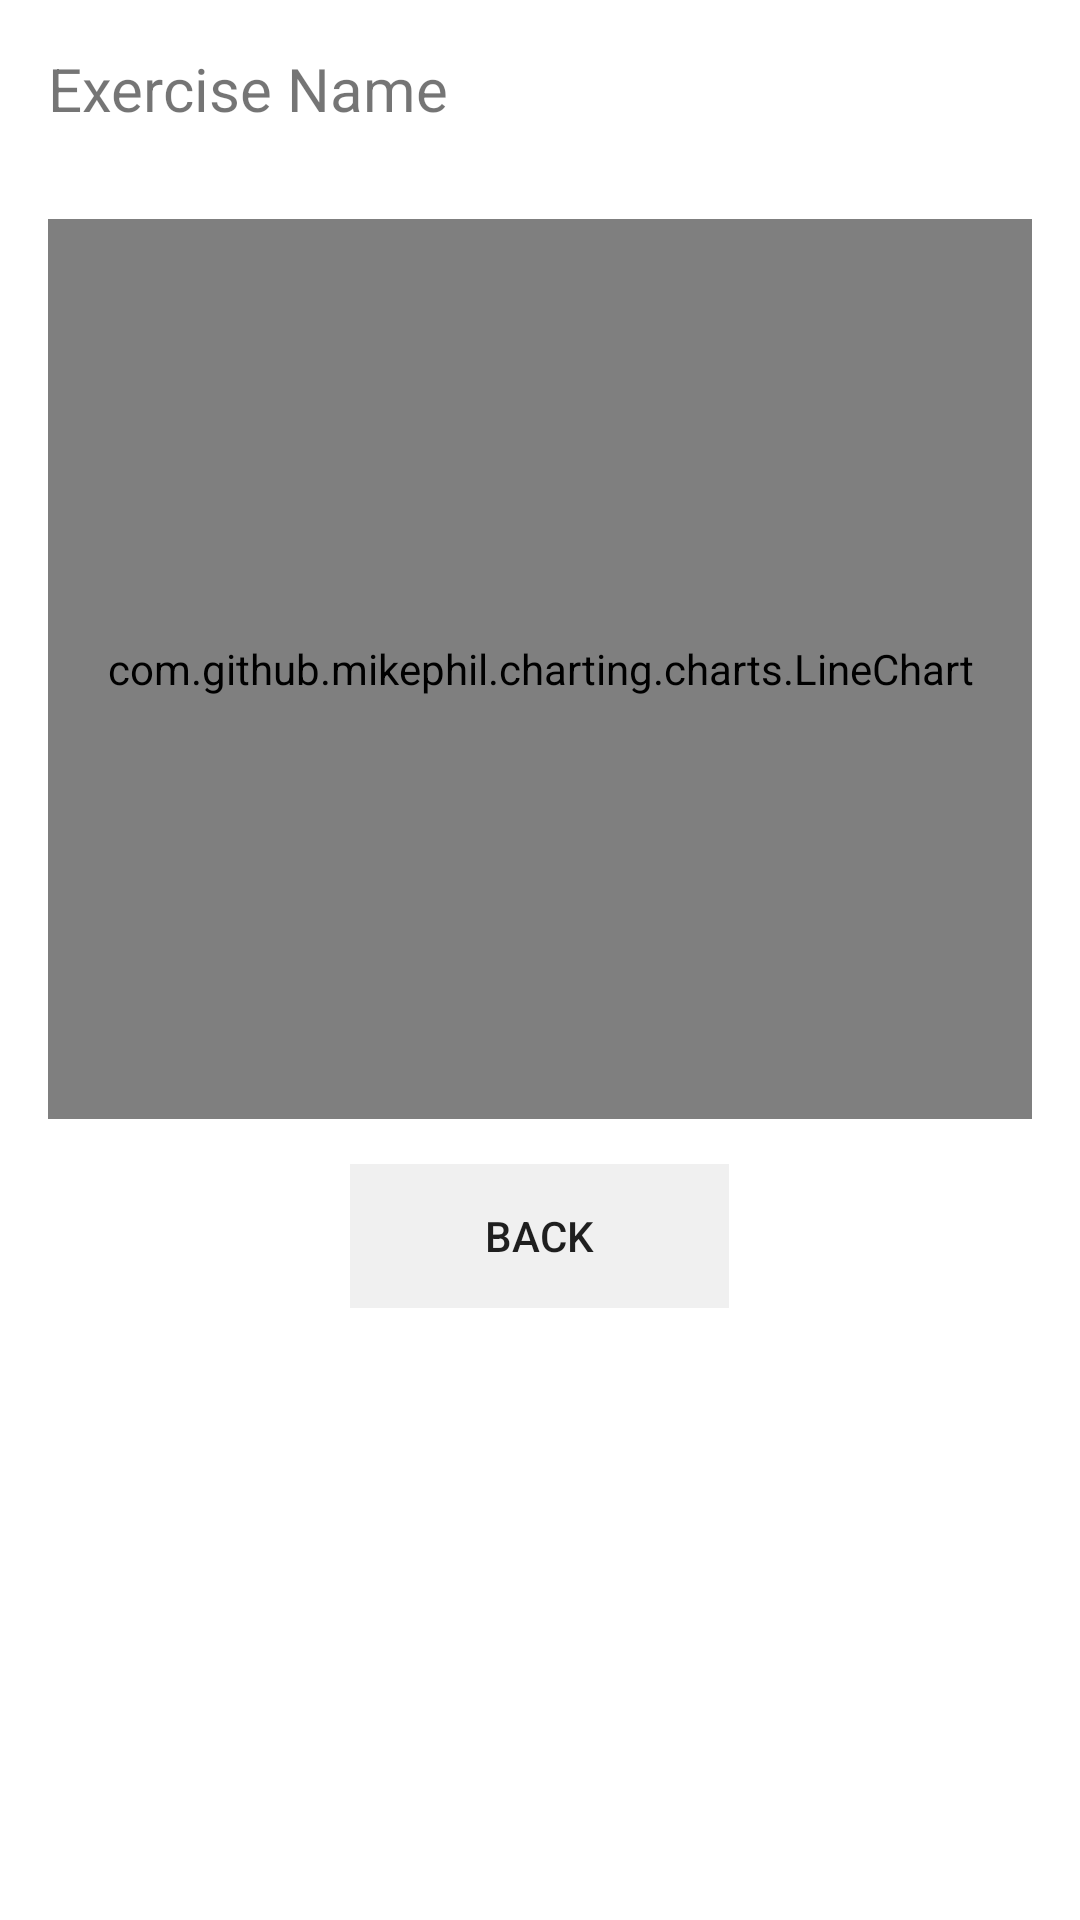

Here is an Android app screen rendered from its layout file. Give the layout XML and the strings, colors and styles it references.
<!-- AndroidManifest.xml: application theme MyFitnessBuddyTheme -->
<!-- res/layout/content_graph.xml -->
<?xml version="1.0" encoding="utf-8"?>
<RelativeLayout xmlns:android="http://schemas.android.com/apk/res/android"
    xmlns:tools="http://schemas.android.com/tools"
    android:layout_width="match_parent"
    android:layout_height="match_parent"
    xmlns:app="http://schemas.android.com/apk/res-auto"
    android:paddingBottom="@dimen/activity_vertical_margin"
    android:paddingLeft="@dimen/activity_horizontal_margin"
    android:paddingRight="@dimen/activity_horizontal_margin"
    android:paddingTop="@dimen/activity_vertical_margin"
    app:layout_behavior="@string/appbar_scrolling_view_behavior"
    tools:context="squad.myfitnessbuddy.Graph">

    <TextView
        android:id="@+id/exerciseNameTV"
        android:layout_width="match_parent"
        android:layout_height="wrap_content"
        android:text="@string/exercise_name"
        android:textSize="@dimen/primary_text_size"
        android:layout_marginBottom="20dp"/>

    <LinearLayout
        android:id="@+id/lineGraphLayout"
        android:layout_width="match_parent"
        android:layout_height="wrap_content"
        android:orientation="horizontal"
        android:layout_below="@id/exerciseNameTV"
        android:layout_centerHorizontal="true">

        <com.github.mikephil.charting.charts.LineChart
            android:id="@+id/chart"
            android:layout_marginTop="10dp"
            android:layout_width="match_parent"
            android:layout_height="300dp"/>

    </LinearLayout>

    <LinearLayout
        android:layout_width="wrap_content"
        android:layout_height="wrap_content"
        android:orientation="horizontal"
        android:layout_below="@id/lineGraphLayout"
        android:layout_marginTop="15dp"
        android:layout_centerHorizontal="true">

        <Button
            android:layout_width="wrap_content"
            android:layout_height="wrap_content"
            android:text="@string/back_button"
            android:background="@color/buttonBarColor"
            android:id="@+id/previewWorkoutBackButton"
            android:paddingLeft="45dp"
            android:paddingRight="45dp"
            android:onClick="onBackButtonClicked" />

    </LinearLayout>

</RelativeLayout>
<!-- resources referenced by this layout -->
<resources>
  <color name="buttonBarColor">#f0f0f0</color>
  <dimen name="activity_horizontal_margin">16dp</dimen>
  <dimen name="activity_vertical_margin">16dp</dimen>
  <dimen name="primary_text_size">20sp</dimen>
  <string name="back_button">Back</string>
  <string name="exercise_name">Exercise Name</string>
  <style name="MyFitnessBuddyTheme" parent="Theme.AppCompat.Light.DarkActionBar">
                  
                  <item name="colorPrimary">@color/colorPrimary</item>
                  <item name="colorPrimaryDark">@color/colorPrimaryDark</item>
                  <item name="colorAccent">@color/colorAccent</item>
                  <item name="android:colorBackground">@color/colorBackground</item>
                  <item name="android:colorForeground">@color/colorForeground</item>
                  <item name="android:navigationBarColor">@color/navigationBarColor</item>
                  <item name="android:statusBarColor">@color/statusBarColor</item>
                  <item name="android:windowBackground">@color/windowBackground</item>
          </style>
  <color name="colorPrimary">#FF311440</color>
  <color name="colorPrimaryDark">#FF261030</color>
  <color name="colorAccent">#FF370060</color>
  <color name="colorBackground">#FFFAFAFA</color>
  <color name="colorForeground">#FF000000</color>
  <color name="navigationBarColor">#FF000000</color>
  <color name="statusBarColor">#FF261030</color>
  <color name="windowBackground">#ffffff</color>
</resources>
